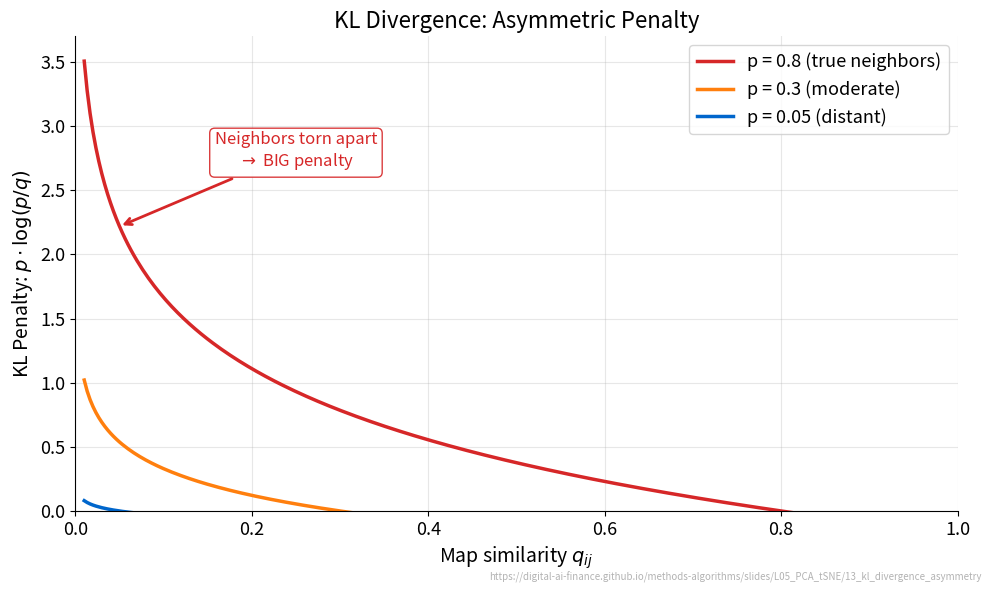

Recreate this plot in Python. (Note: this script raises an exception after producing the figure.)
"""KL Divergence: Asymmetric Penalty for different p values."""
import matplotlib.pyplot as plt
import numpy as np
from pathlib import Path

CHART_METADATA = {
    "title": "KL Divergence: Asymmetric Penalty",
    "description": "Shows how KL divergence penalizes asymmetrically -- high p with low q produces a huge penalty",
    "url": "https://digital-ai-finance.github.io/methods-algorithms/slides/L05_PCA_tSNE/13_kl_divergence_asymmetry"
}

plt.rcParams.update({
    'font.size': 14, 'axes.labelsize': 14, 'axes.titlesize': 16,
    'xtick.labelsize': 13, 'ytick.labelsize': 13, 'legend.fontsize': 13,
    'figure.figsize': (10, 6), 'figure.dpi': 150,
    'axes.spines.top': False, 'axes.spines.right': False
})

MLPurple = '#3333B2'
MLBlue = '#0066CC'
MLOrange = '#FF7F0E'
MLRed = '#D62728'

fig, ax = plt.subplots()

q = np.linspace(0.01, 1.0, 300)

for p, color, label in [
    (0.80, MLRed,    'p = 0.8 (true neighbors)'),
    (0.30, MLOrange, 'p = 0.3 (moderate)'),
    (0.05, MLBlue,   'p = 0.05 (distant)'),
]:
    kl_penalty = p * np.log(p / q)
    ax.plot(q, kl_penalty, color=color, linewidth=2.5, label=label)

# Annotate the high-p line at low q
ax.annotate('Neighbors torn apart\n$\\rightarrow$ BIG penalty',
            xy=(0.05, 0.8 * np.log(0.8 / 0.05)),
            xytext=(0.25, 2.8),
            fontsize=12, color=MLRed,
            arrowprops=dict(arrowstyle='->', color=MLRed, lw=2),
            ha='center', va='center',
            bbox=dict(boxstyle='round,pad=0.3', facecolor='white',
                      edgecolor=MLRed, alpha=0.9))

ax.set_xlabel(r'Map similarity $q_{ij}$')
ax.set_ylabel(r'KL Penalty: $p \cdot \log(p/q)$')
ax.set_title('KL Divergence: Asymmetric Penalty')
ax.set_xlim(0, 1.0)
ax.set_ylim(bottom=0)
ax.legend(loc='upper right', fontsize=13)
ax.grid(True, alpha=0.3)

fig.text(0.99, 0.01, CHART_METADATA["url"],
         ha='right', va='bottom', fontsize=7, color='gray', alpha=0.6)

plt.tight_layout()
plt.savefig(Path(__file__).parent / 'chart.pdf', dpi=300, bbox_inches='tight')
plt.close()
